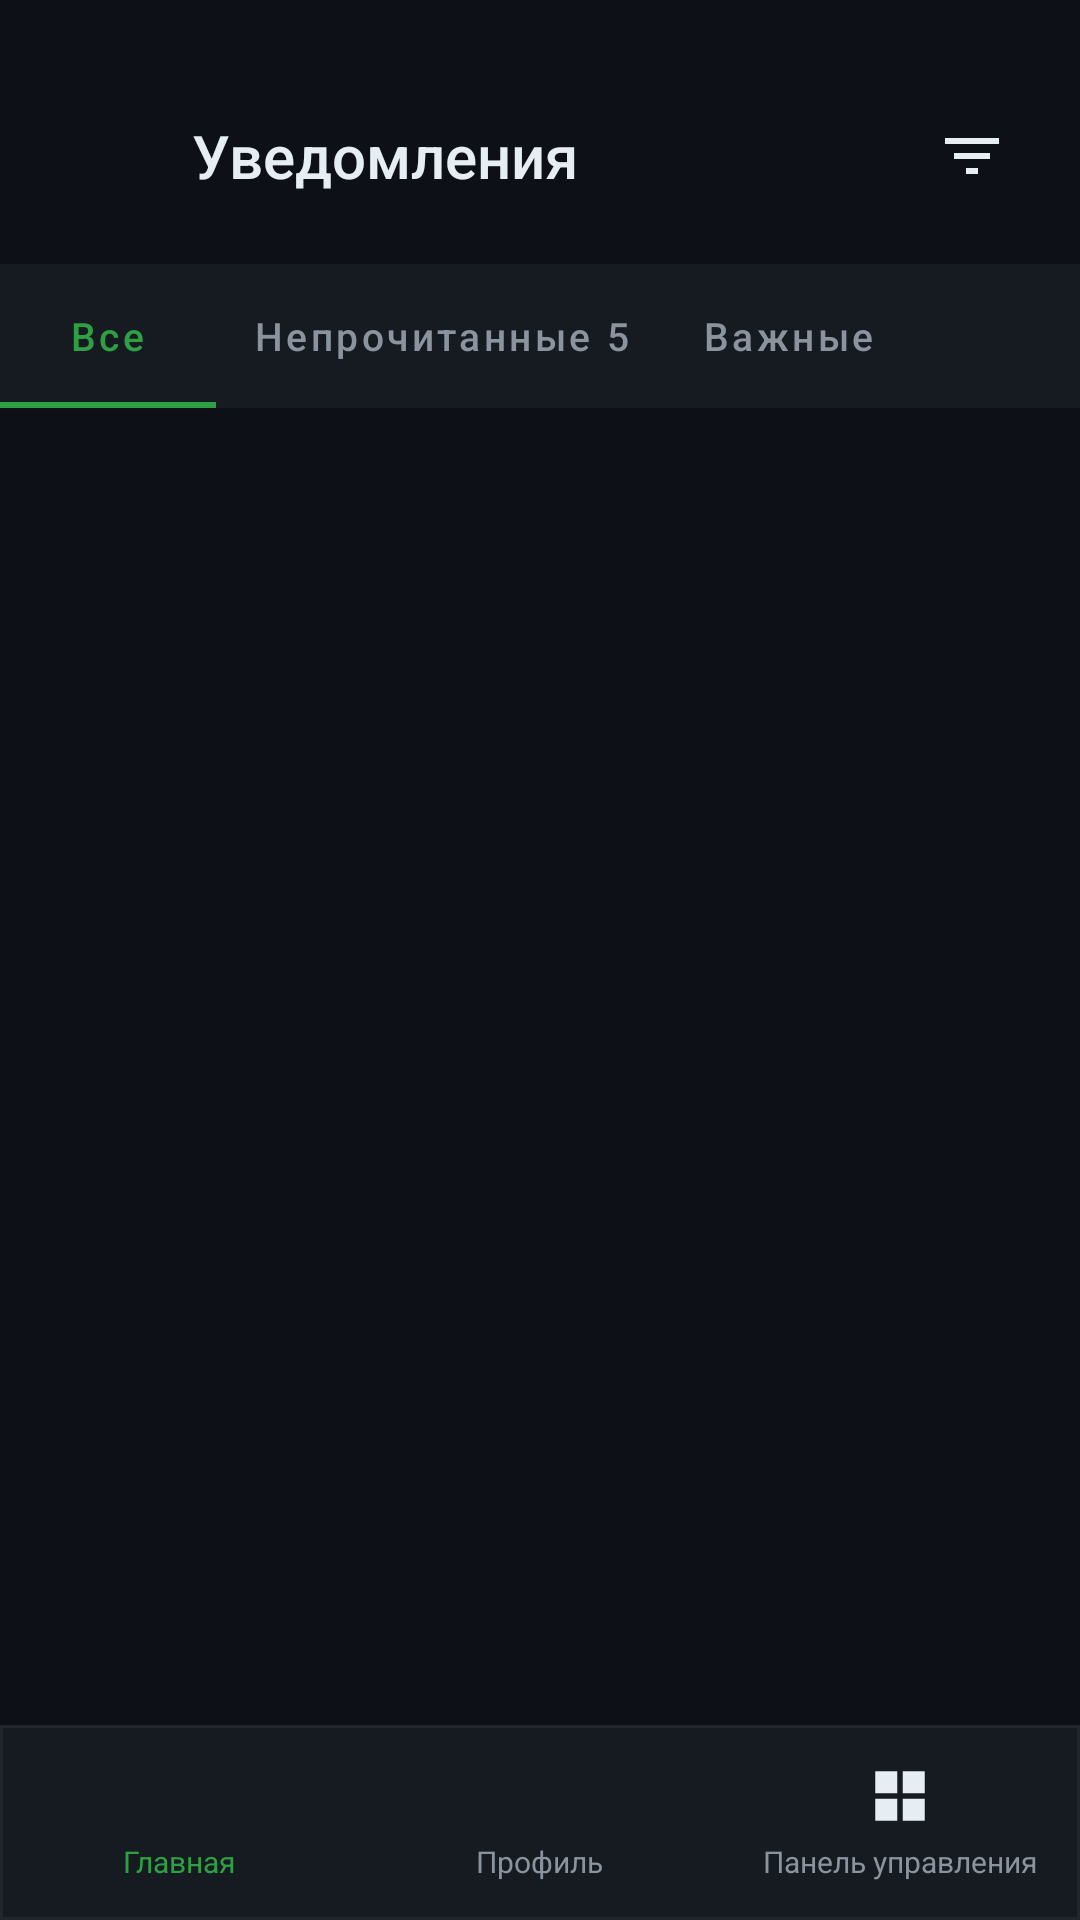

Reconstruct the res/layout file that produces this screen, plus the resources it refers to.
<!-- AndroidManifest.xml: application theme Theme.GUFSSPApp -->
<!-- res/layout/activity_notifications.xml -->
<?xml version="1.0" encoding="utf-8"?>
<LinearLayout xmlns:android="http://schemas.android.com/apk/res/android"
    xmlns:app="http://schemas.android.com/apk/res-auto"
    android:layout_width="match_parent"
    android:layout_height="match_parent"
    android:orientation="vertical"
    android:background="@color/bg_dark">

    
    <LinearLayout
        android:layout_width="match_parent"
        android:layout_height="wrap_content"
        android:orientation="horizontal"
        android:padding="16dp"
        android:gravity="center_vertical"
        android:layout_marginTop="16dp">

        <ImageButton
            android:id="@+id/btnBack"
            android:layout_width="40dp"
            android:layout_height="40dp"
            android:src="@drawable/ic_arrow_back"
            android:background="?attr/selectableItemBackgroundBorderless"
            android:contentDescription="Back"/>

        <TextView
            android:layout_width="0dp"
            android:layout_height="wrap_content"
            android:layout_weight="1"
            android:text="@string/notifications"
            android:textColor="@color/text_primary"
            android:textSize="20sp"
            android:fontFamily="sans-serif-medium"
            android:layout_marginStart="8dp"/>

        <ImageButton
            android:id="@+id/btnFilter"
            android:layout_width="40dp"
            android:layout_height="40dp"
            android:src="@drawable/ic_filter"
            android:background="?attr/selectableItemBackgroundBorderless"
            android:contentDescription="Filter"/>

    </LinearLayout>

    
    <com.google.android.material.tabs.TabLayout
        android:id="@+id/tabLayout"
        android:layout_width="match_parent"
        android:layout_height="48dp"
        style="@style/TabStyle"
        app:tabMode="scrollable">

        <com.google.android.material.tabs.TabItem
            android:layout_width="wrap_content"
            android:layout_height="wrap_content"
            android:text="@string/all"/>

        <com.google.android.material.tabs.TabItem
            android:layout_width="wrap_content"
            android:layout_height="wrap_content"
            android:text="Непрочитанные 5"/>

        <com.google.android.material.tabs.TabItem
            android:layout_width="wrap_content"
            android:layout_height="wrap_content"
            android:text="@string/important"/>

    </com.google.android.material.tabs.TabLayout>

    
    <androidx.recyclerview.widget.RecyclerView
        android:id="@+id/rvNotifications"
        android:layout_width="match_parent"
        android:layout_height="0dp"
        android:layout_weight="1"
        android:padding="16dp"
        android:clipToPadding="false"/>

    <include layout="@layout/bottom_nav"/>

</LinearLayout>
<!-- res/layout/bottom_nav.xml (included above) -->
<?xml version="1.0" encoding="utf-8"?>
<LinearLayout xmlns:android="http://schemas.android.com/apk/res/android"
    android:layout_width="match_parent"
    android:layout_height="65dp"
    android:orientation="horizontal"
    android:background="@drawable/nav_bg"
    android:gravity="center">

    <LinearLayout
        android:id="@+id/navHome"
        android:layout_width="0dp"
        android:layout_height="match_parent"
        android:layout_weight="1"
        android:orientation="vertical"
        android:gravity="center"
        android:clickable="true"
        android:focusable="true">

        <ImageView
            android:layout_width="22dp"
            android:layout_height="22dp"
            android:src="@drawable/ic_home"
            android:contentDescription="Home"/>

        <TextView
            android:layout_width="wrap_content"
            android:layout_height="wrap_content"
            android:text="@string/main"
            android:textColor="@color/accent_green"
            android:textSize="10sp"
            android:layout_marginTop="4dp"/>

    </LinearLayout>

    <LinearLayout
        android:id="@+id/navProfile"
        android:layout_width="0dp"
        android:layout_height="match_parent"
        android:layout_weight="1"
        android:orientation="vertical"
        android:gravity="center"
        android:clickable="true"
        android:focusable="true">

        <ImageView
            android:layout_width="22dp"
            android:layout_height="22dp"
            android:src="@drawable/ic_profile"
            android:contentDescription="Profile"/>

        <TextView
            android:layout_width="wrap_content"
            android:layout_height="wrap_content"
            android:text="@string/profile"
            android:textColor="@color/text_secondary"
            android:textSize="10sp"
            android:layout_marginTop="4dp"/>

    </LinearLayout>

    <LinearLayout
        android:id="@+id/navPanel"
        android:layout_width="0dp"
        android:layout_height="match_parent"
        android:layout_weight="1"
        android:orientation="vertical"
        android:gravity="center"
        android:clickable="true"
        android:focusable="true">

        <ImageView
            android:layout_width="22dp"
            android:layout_height="22dp"
            android:src="@drawable/ic_panel"
            android:contentDescription="Panel"/>

        <TextView
            android:layout_width="wrap_content"
            android:layout_height="wrap_content"
            android:text="@string/control_panel"
            android:textColor="@color/text_secondary"
            android:textSize="10sp"
            android:layout_marginTop="4dp"/>

    </LinearLayout>

</LinearLayout>
<!-- resources referenced by this layout -->
<resources>
  <color name="accent_green">#2EA043</color>
  <color name="bg_dark">#0D1117</color>
  <color name="text_primary">#E6EDF3</color>
  <color name="text_secondary">#8B949E</color>
  <!-- drawable ic_filter (drawable) -->
  <?xml version="1.0" encoding="utf-8"?>
  <vector xmlns:android="http://schemas.android.com/apk/res/android"
      android:width="24dp"
      android:height="24dp"
      android:viewportWidth="24"
      android:viewportHeight="24">
      <path
          android:fillColor="@color/text_primary"
          android:pathData="M10,18h4v-2h-4v2zM3,6v2h18V6H3zM6,13h12v-2H6v2z"/>
  </vector>
  <!-- drawable ic_panel (drawable) -->
  <?xml version="1.0" encoding="utf-8"?>
  <vector xmlns:android="http://schemas.android.com/apk/res/android"
      android:width="24dp"
      android:height="24dp"
      android:viewportWidth="24"
      android:viewportHeight="24">
      <path
          android:fillColor="@color/text_primary"
          android:pathData="M3,3h8v8H3zM13,3h8v8h-8zM3,13h8v8H3zM13,13h8v8h-8z"/>
  </vector>
  <!-- drawable nav_bg (drawable) -->
  <?xml version="1.0" encoding="utf-8"?>
  <shape xmlns:android="http://schemas.android.com/apk/res/android">
      <solid android:color="@color/nav_bg"/>
      <stroke android:width="1dp" android:color="@color/divider"/>
  </shape>
  <string name="all">Все</string>
  <string name="control_panel">Панель управления</string>
  <string name="important">Важные</string>
  <string name="main">Главная</string>
  <string name="notifications">Уведомления</string>
  <string name="profile">Профиль</string>
  <style name="TabStyle" parent="Widget.MaterialComponents.TabLayout">
          <item name="android:background">@color/bg_card</item>
          <item name="tabTextColor">@color/text_secondary</item>
          <item name="tabSelectedTextColor">@color/accent_green</item>
          <item name="tabIndicatorColor">@color/accent_green</item>
          <item name="tabIndicatorHeight">2dp</item>
          <item name="tabTextAppearance">@style/TabTextStyle</item>
      </style>
  <style name="Theme.GUFSSPApp" parent="Theme.MaterialComponents.NoActionBar">
          <item name="colorPrimary">@color/accent_green</item>
          <item name="colorPrimaryVariant">@color/accent_green_light</item>
          <item name="colorOnPrimary">@color/white</item>
          <item name="colorSecondary">@color/accent_blue</item>
          <item name="colorOnSecondary">@color/white</item>
          <item name="android:colorBackground">@color/bg_dark</item>
          <item name="colorSurface">@color/bg_card</item>
          <item name="colorOnSurface">@color/text_primary</item>
          <item name="android:windowBackground">@color/bg_dark</item>
          <item name="android:statusBarColor">@color/bg_dark</item>
          <item name="android:navigationBarColor">@color/nav_bg</item>
          <item name="android:textColorPrimary">@color/text_primary</item>
          <item name="android:textColorSecondary">@color/text_secondary</item>
          <item name="android:fontFamily">sans-serif</item>
      </style>
  <color name="nav_bg">#161B22</color>
  <color name="divider">#21262D</color>
  <color name="bg_card">#161B22</color>
  <style name="TabTextStyle" parent="TextAppearance.Design.Tab">
          <item name="android:textSize">13sp</item>
          <item name="textAllCaps">false</item>
          <item name="android:fontFamily">sans-serif-medium</item>
      </style>
  <color name="accent_green_light">#3FB950</color>
  <color name="white">#FFFFFF</color>
  <color name="accent_blue">#388BFD</color>
</resources>
